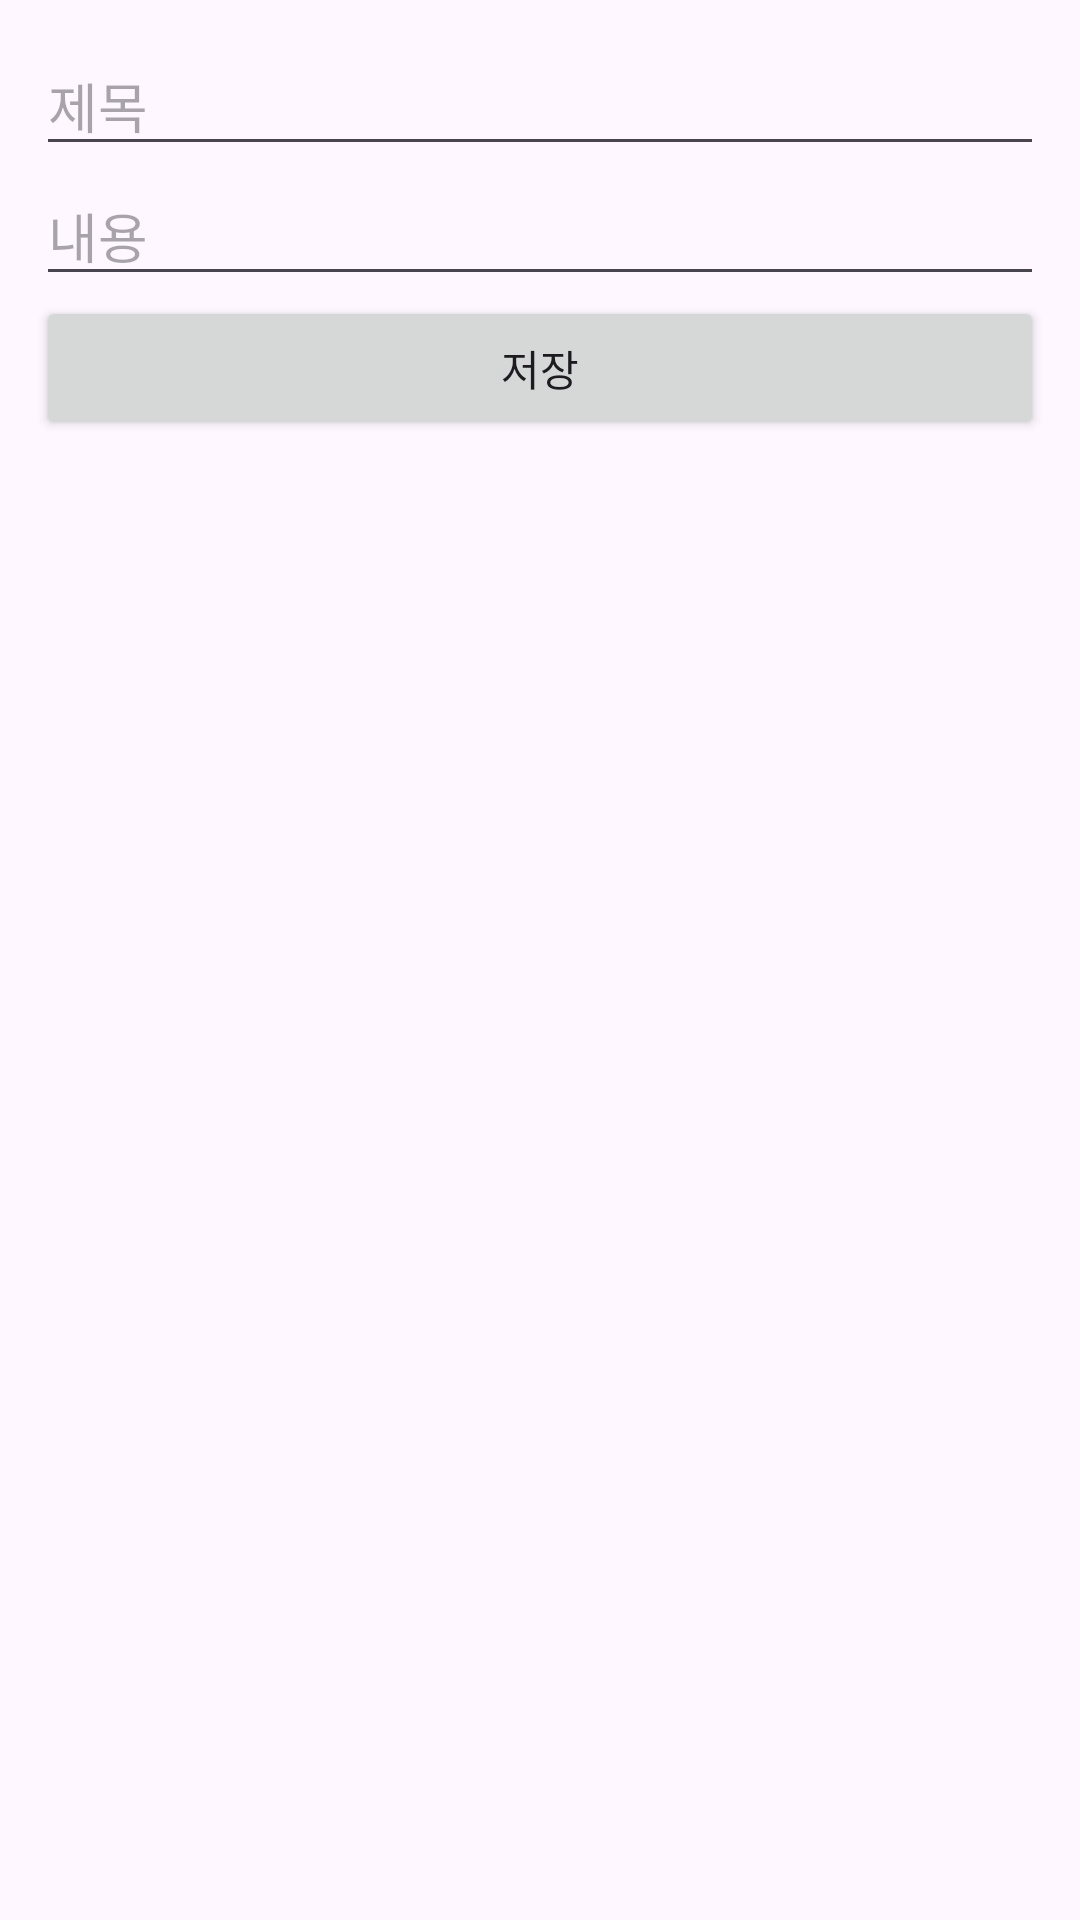

Reconstruct the res/layout file that produces this screen, plus the resources it refers to.
<!-- AndroidManifest.xml: application theme Theme.PracticeForTestApplication -->
<!-- res/layout/p08_activity_memo.xml -->
<?xml version="1.0" encoding="utf-8"?>
<LinearLayout xmlns:android="http://schemas.android.com/apk/res/android"
    android:layout_width="match_parent"
    android:layout_height="match_parent"
    android:orientation="vertical"
    android:padding="12dp">

    <EditText
        android:id="@+id/etTitle"
        android:layout_width="match_parent"
        android:layout_height="wrap_content"
        android:hint="제목"
        android:inputType="text" />

    <EditText
        android:id="@+id/etContent"
        android:layout_width="match_parent"
        android:layout_height="wrap_content"
        android:hint="내용"
        android:inputType="textMultiLine" />

    <Button
        android:id="@+id/btnSave"
        android:layout_width="match_parent"
        android:layout_height="wrap_content"
        android:text="저장" />

    <androidx.recyclerview.widget.RecyclerView
        android:id="@+id/recyclerView"
        android:layout_width="match_parent"
        android:layout_height="0dp"
        android:layout_marginTop="8dp"
        android:layout_weight="1" />
</LinearLayout>
<!-- resources referenced by this layout -->
<resources>
  <style name="Theme.PracticeForTestApplication" parent="Base.Theme.PracticeForTestApplication" />
  <style name="Base.Theme.PracticeForTestApplication" parent="Theme.Material3.DayNight.NoActionBar">
          
          
      </style>
</resources>
